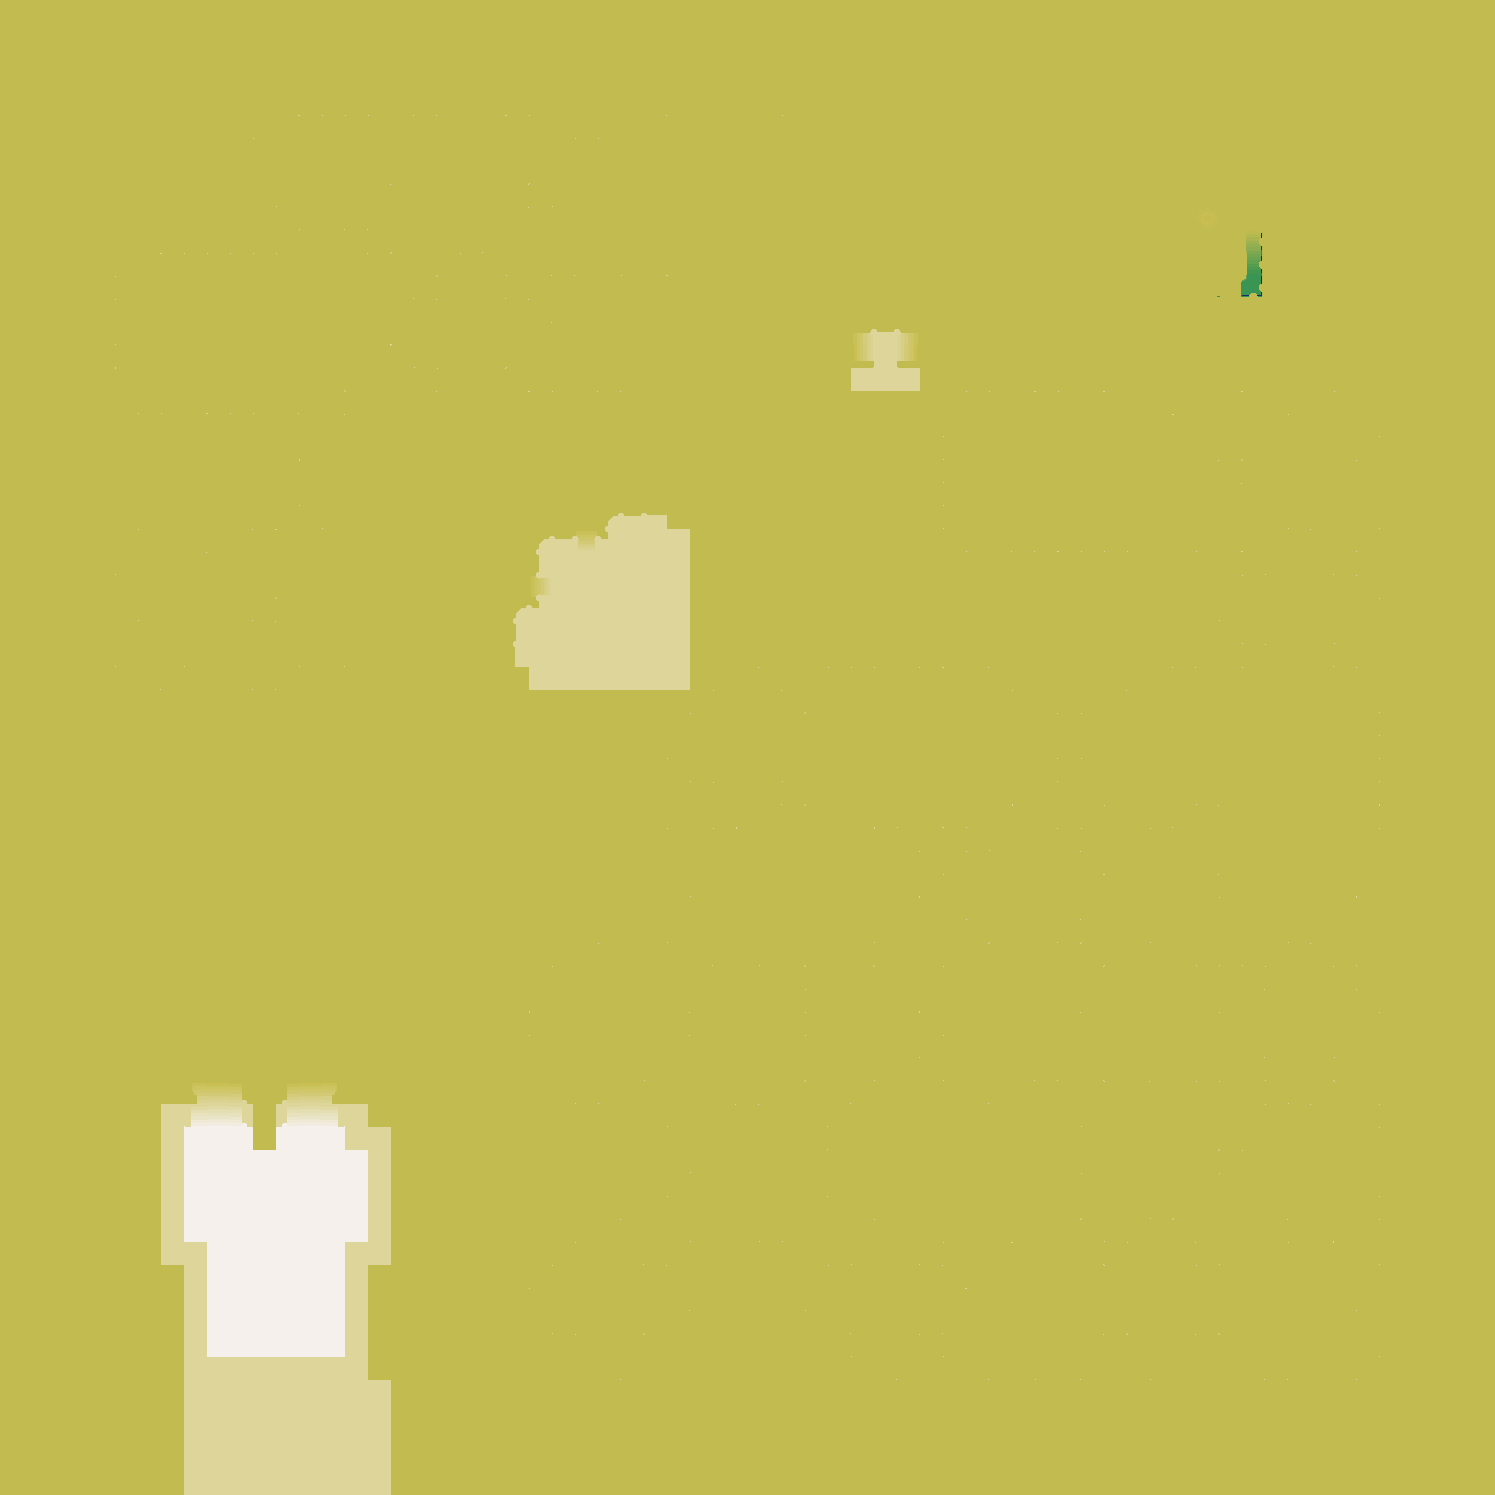

Source data for this figure (header and first rows):
source	layout_generated (walk_layer.build_heigh…
grid	sim_2788032082.tsv
width	1495
height	1495
format	i16 LE, row-major, levels of 7.8125 worl…
min	-91
max	32
